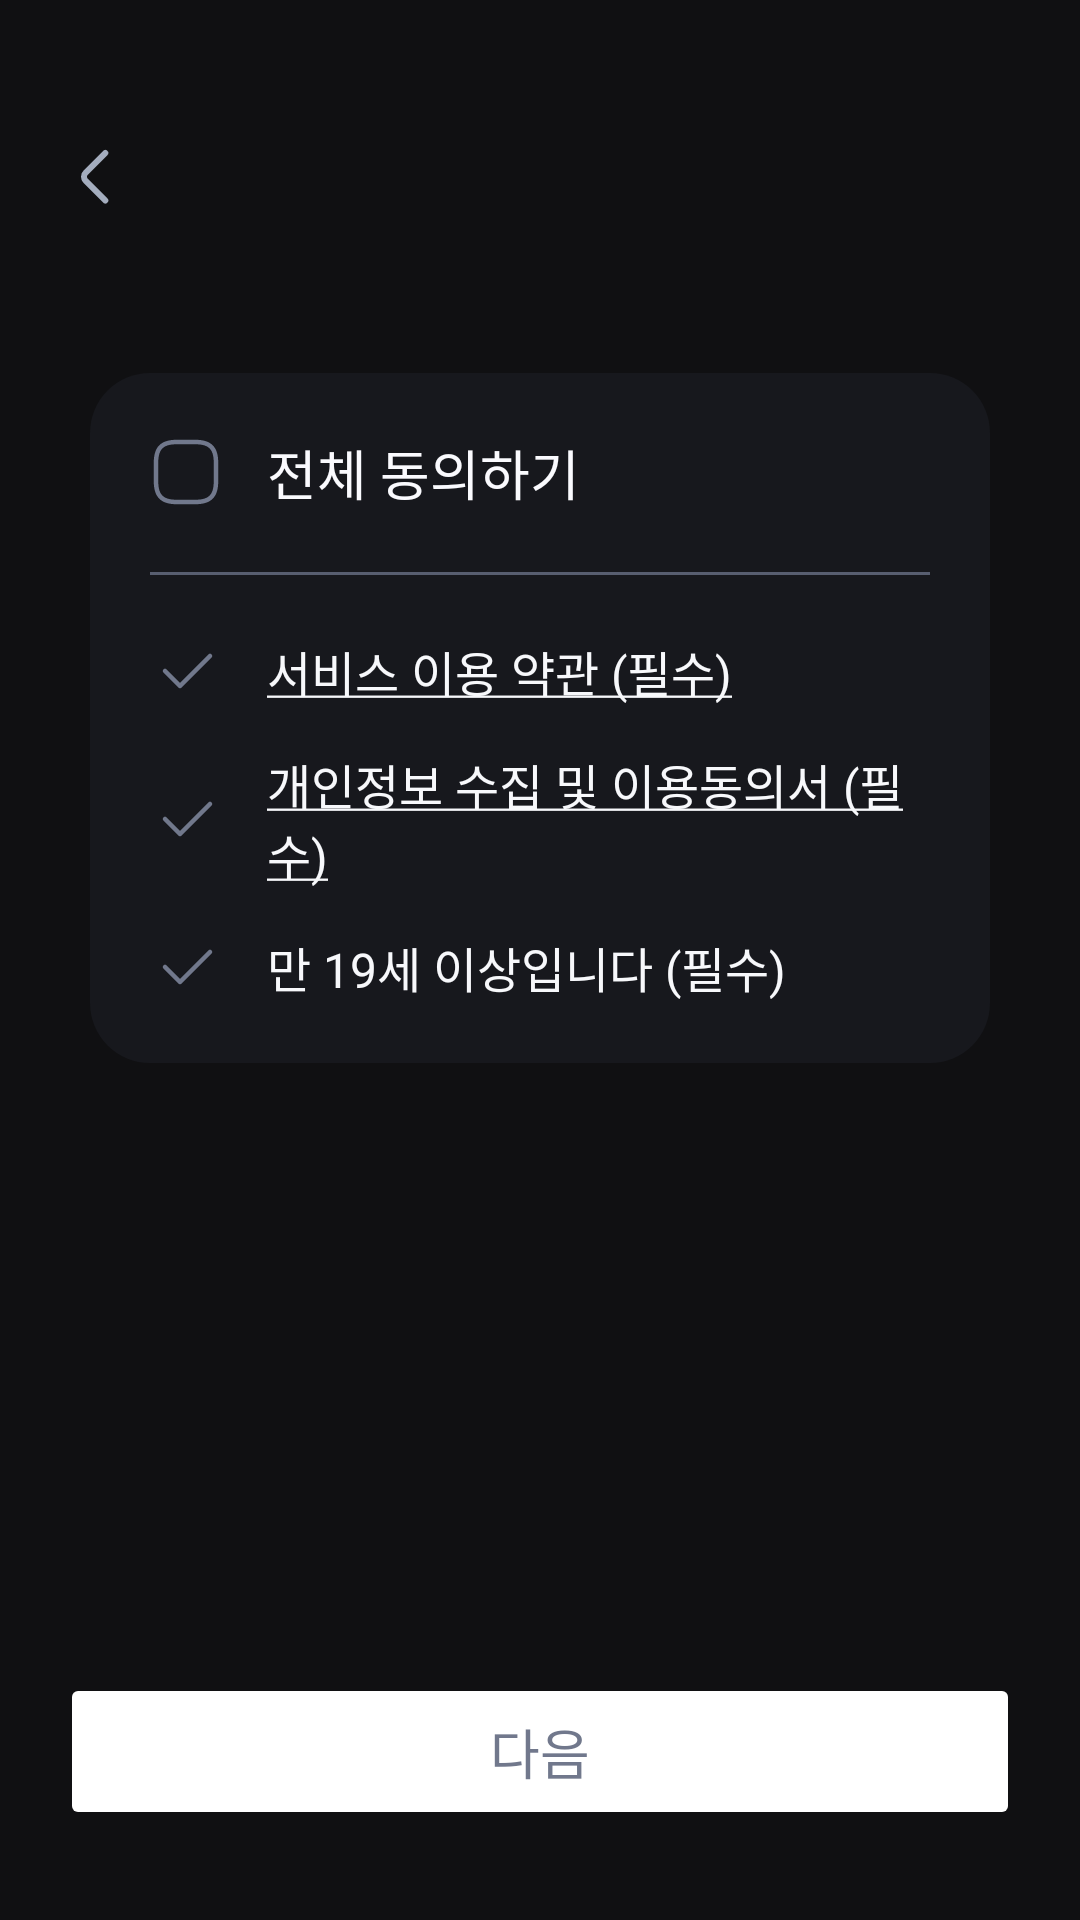

Android layout source for this screen:
<!-- AndroidManifest.xml: application theme Theme.Drinkly -->
<!-- res/layout/fragment_sign_up_agreement.xml -->
<?xml version="1.0" encoding="utf-8"?>
<androidx.constraintlayout.widget.ConstraintLayout xmlns:android="http://schemas.android.com/apk/res/android"
    xmlns:app="http://schemas.android.com/apk/res-auto"
    xmlns:tools="http://schemas.android.com/tools"
    android:layout_width="match_parent"
    android:layout_height="match_parent"
    android:paddingHorizontal="20dp"
    tools:context=".ui.onboarding.signUp.SignUpAgreementFragment" >

    <include
        android:id="@+id/toolbar"
        layout="@layout/toolbar_back_title"
        android:layout_width="0dp"
        android:layout_height="wrap_content"
        app:layout_constraintEnd_toEndOf="parent"
        app:layout_constraintStart_toStartOf="parent"
        app:layout_constraintTop_toTopOf="parent" />

    <Button
        android:id="@+id/button_next"
        style="@style/NextButton"
        android:layout_width="0dp"
        android:layout_height="wrap_content"
        android:layout_marginBottom="30dp"
        android:text="다음"
        android:enabled="false"
        app:layout_constraintBottom_toBottomOf="parent"
        app:layout_constraintEnd_toEndOf="parent"
        app:layout_constraintStart_toStartOf="parent" />

    <androidx.constraintlayout.widget.ConstraintLayout
        android:layout_width="match_parent"
        android:layout_height="wrap_content"
        android:layout_marginHorizontal="10dp"
        android:layout_marginTop="30dp"
        android:background="@drawable/background_card"
        android:padding="20dp"
        app:layout_constraintBottom_toBottomOf="parent"
        app:layout_constraintEnd_toEndOf="parent"
        app:layout_constraintStart_toStartOf="parent"
        app:layout_constraintTop_toBottomOf="@+id/toolbar"
        app:layout_constraintVertical_bias="0.0">

        <LinearLayout
            android:id="@+id/layout_agreement_all"
            android:layout_width="match_parent"
            android:layout_height="wrap_content"
            android:orientation="horizontal"
            app:layout_constraintEnd_toEndOf="parent"
            app:layout_constraintStart_toStartOf="parent"
            app:layout_constraintTop_toTopOf="parent">

            <ImageView
                android:id="@+id/checkbox_all"
                android:layout_width="wrap_content"
                android:layout_height="wrap_content"
                android:layout_gravity="center"
                android:src="@drawable/ic_checkbox_unchecked" />

            <TextView
                android:id="@+id/textView_agreement_all"
                style="@style/SubTitle1"
                android:layout_width="wrap_content"
                android:layout_height="wrap_content"
                android:layout_gravity="center"
                android:layout_marginLeft="15dp"
                android:layout_weight="1"
                android:text="전체 동의하기" />

        </LinearLayout>

        <View
            android:id="@+id/divider"
            android:layout_width="match_parent"
            android:layout_height="1dp"
            android:layout_marginTop="20dp"
            android:layout_weight="1"
            android:background="@color/gray8"
            app:layout_constraintEnd_toEndOf="@+id/layout_agreement_all"
            app:layout_constraintStart_toStartOf="@+id/layout_agreement_all"
            app:layout_constraintTop_toBottomOf="@+id/layout_agreement_all" />

        <LinearLayout
            android:id="@+id/layout_agreement1"
            android:layout_width="match_parent"
            android:layout_height="wrap_content"
            android:orientation="horizontal"
            android:layout_marginTop="20dp"
            app:layout_constraintEnd_toEndOf="parent"
            app:layout_constraintStart_toStartOf="parent"
            app:layout_constraintTop_toBottomOf="@+id/divider">

            <ImageView
                android:id="@+id/checkbox1"
                android:layout_width="wrap_content"
                android:layout_height="wrap_content"
                android:layout_gravity="center"
                android:src="@drawable/ic_check_unchecked" />

            <TextView
                android:id="@+id/textView_agreement1"
                style="@style/body1"
                android:layout_width="wrap_content"
                android:layout_height="wrap_content"
                android:layout_gravity="center"
                android:layout_marginLeft="15dp"
                android:layout_weight="1"
                android:textColor="@color/gray2"
                android:text="@string/agreement1" />

        </LinearLayout>

        <LinearLayout
            android:id="@+id/layout_agreement2"
            android:layout_width="match_parent"
            android:layout_height="wrap_content"
            android:orientation="horizontal"
            android:layout_marginTop="14dp"
            app:layout_constraintEnd_toEndOf="parent"
            app:layout_constraintStart_toStartOf="parent"
            app:layout_constraintTop_toBottomOf="@+id/layout_agreement1">

            <ImageView
                android:id="@+id/checkbox2"
                android:layout_width="wrap_content"
                android:layout_height="wrap_content"
                android:layout_gravity="center"
                android:src="@drawable/ic_check_unchecked" />

            <TextView
                android:id="@+id/textView_agreement2"
                style="@style/body1"
                android:layout_width="wrap_content"
                android:layout_height="wrap_content"
                android:layout_gravity="center"
                android:layout_marginLeft="15dp"
                android:layout_weight="1"
                android:textColor="@color/gray2"
                android:text="@string/agreement2" />
        </LinearLayout>

        <LinearLayout
            android:id="@+id/layout_agreement3"
            android:layout_width="match_parent"
            android:layout_height="wrap_content"
            android:orientation="horizontal"
            android:layout_marginTop="14dp"
            app:layout_constraintEnd_toEndOf="parent"
            app:layout_constraintStart_toStartOf="parent"
            app:layout_constraintTop_toBottomOf="@+id/layout_agreement2">

            <ImageView
                android:id="@+id/checkbox3"
                android:layout_width="wrap_content"
                android:layout_height="wrap_content"
                android:layout_gravity="center"
                android:src="@drawable/ic_check_unchecked" />

            <TextView
                android:id="@+id/textView_agreement3"
                style="@style/body1"
                android:layout_width="wrap_content"
                android:layout_height="wrap_content"
                android:layout_gravity="center"
                android:layout_marginLeft="15dp"
                android:layout_weight="1"
                android:textColor="@color/gray2"
                android:text="만 19세 이상입니다 (필수)" />
        </LinearLayout>

        <LinearLayout
            android:id="@+id/layout_agreement4"
            android:layout_width="match_parent"
            android:layout_height="wrap_content"
            android:orientation="horizontal"
            android:visibility="gone"
            android:layout_marginTop="14dp"
            app:layout_constraintEnd_toEndOf="parent"
            app:layout_constraintStart_toStartOf="parent"
            app:layout_constraintTop_toBottomOf="@+id/layout_agreement3">

            <ImageView
                android:id="@+id/checkbox4"
                android:layout_width="wrap_content"
                android:layout_height="wrap_content"
                android:layout_gravity="center"
                android:src="@drawable/ic_check_unchecked" />

            <TextView
                android:id="@+id/textView_agreement4"
                style="@style/body1"
                android:layout_width="wrap_content"
                android:layout_height="wrap_content"
                android:layout_gravity="center"
                android:layout_marginLeft="15dp"
                android:layout_weight="1"
                android:textColor="@color/gray2"
                android:text="제 3자 정보 제공 동의서 (선택)" />
        </LinearLayout>

    </androidx.constraintlayout.widget.ConstraintLayout>
</androidx.constraintlayout.widget.ConstraintLayout>
<!-- res/layout/toolbar_back_title.xml (included above) -->
<?xml version="1.0" encoding="utf-8"?>
<androidx.constraintlayout.widget.ConstraintLayout xmlns:android="http://schemas.android.com/apk/res/android"
    xmlns:app="http://schemas.android.com/apk/res-auto"
    android:layout_width="match_parent"
    android:layout_height="wrap_content"
    android:paddingTop="47dp"
    android:paddingBottom="23dp">

    <ImageView
        android:id="@+id/button_back"
        android:layout_width="wrap_content"
        android:layout_height="wrap_content"
        app:layout_constraintStart_toStartOf="parent"
        app:layout_constraintTop_toTopOf="parent"
        app:srcCompat="@drawable/ic_arrow_left" />

    <TextView
        android:id="@+id/textView_head"
        style="@style/HeadLine5"
        android:layout_width="wrap_content"
        android:layout_height="wrap_content"
        app:layout_constraintBottom_toBottomOf="@+id/button_back"
        app:layout_constraintEnd_toEndOf="parent"
        app:layout_constraintStart_toStartOf="parent"
        app:layout_constraintTop_toTopOf="@+id/button_back" />
</androidx.constraintlayout.widget.ConstraintLayout>
<!-- resources referenced by this layout -->
<resources>
  <color name="gray2">#F7F8FB</color>
  <color name="gray8">#585E70</color>
  <!-- drawable background_card (drawable) -->
  <?xml version="1.0" encoding="utf-8"?>
  <shape xmlns:android="http://schemas.android.com/apk/res/android">
  
      <solid android:color="@color/card_background"/>
  
      <corners android:radius="20dp"/>
  </shape>
  <!-- drawable ic_arrow_left (drawable) -->
  <vector xmlns:android="http://schemas.android.com/apk/res/android"
      android:width="24dp"
      android:height="24dp"
      android:viewportWidth="24"
      android:viewportHeight="24">
    <path
        android:pathData="M15.097,19.84L8.578,13.32C7.807,12.55 7.807,11.29 8.578,10.52L15.097,4"
        android:strokeLineJoin="round"
        android:strokeWidth="2"
        android:fillColor="#00000000"
        android:strokeColor="#A4ADBE"
        android:strokeLineCap="round"/>
  </vector>
  <!-- drawable ic_check_unchecked (drawable) -->
  <vector xmlns:android="http://schemas.android.com/apk/res/android"
      android:width="24dp"
      android:height="24dp"
      android:viewportWidth="24"
      android:viewportHeight="24">
    <path
        android:pathData="M5,11.994L9.994,16.988L20,7"
        android:strokeLineJoin="round"
        android:strokeWidth="1.5"
        android:fillColor="#00000000"
        android:strokeColor="#71788C"
        android:strokeLineCap="round"/>
  </vector>
  <string name="agreement1"><u>서비스 이용 약관 (필수)</u></string>
  <string name="agreement2"><u>개인정보 수집 및 이용동의서 (필수)</u></string>
  <style name="HeadLine5">
          <item name="android:fontFamily">@font/pretendard_bold</item>
          <item name="android:textSize">18sp</item>
      </style>
  <style name="NextButton" parent="HeadLine5">
          <item name="android:layout_height">wrap_content</item>
          <item name="android:textColor">@drawable/color_button</item>
          <item name="cornerRadius">50dp</item>
          <item name="android:backgroundTint">@drawable/background_button</item>
          <item name="android:paddingVertical">13dp</item>
      </style>
  <style name="SubTitle1">
          <item name="android:fontFamily">@font/pretendard_semi_bold</item>
          <item name="android:textSize">18sp</item>
      </style>
  <style name="body1">
          <item name="android:fontFamily">@font/pretendard_regular</item>
          <item name="android:textSize">16sp</item>
      </style>
  <style name="Theme.Drinkly" parent="Base.Theme.Drinkly" />
  <color name="card_background">#17181D</color>
  <!-- drawable color_button (drawable) -->
  <?xml version="1.0" encoding="utf-8"?>
  <selector xmlns:android="http://schemas.android.com/apk/res/android">
      <item android:state_enabled="false" android:color="@color/gray7"/>
      <item android:state_enabled="true" android:color="@color/gray1"/>
  </selector>
  <style name="Base.Theme.Drinkly" parent="Theme.Material3.DayNight.NoActionBar">
          <item name="colorPrimary">@color/primary_50</item>
          <item name="android:statusBarColor">@color/transparent</item>
          <item name="android:textColor">@color/gray1</item>
          <item name="android:windowBackground">@color/background</item>
          <item name="colorControlActivated">@color/primary_50</item> 
          <item name="android:windowLightStatusBar">false</item>   
      </style>
  <color name="gray7">#71788C</color>
  <color name="gray1">#FAFAFE</color>
  <color name="primary_50">#5168EC</color>
  <color name="transparent">#00FFFFFF</color>
  <color name="background">#101012</color>
</resources>
